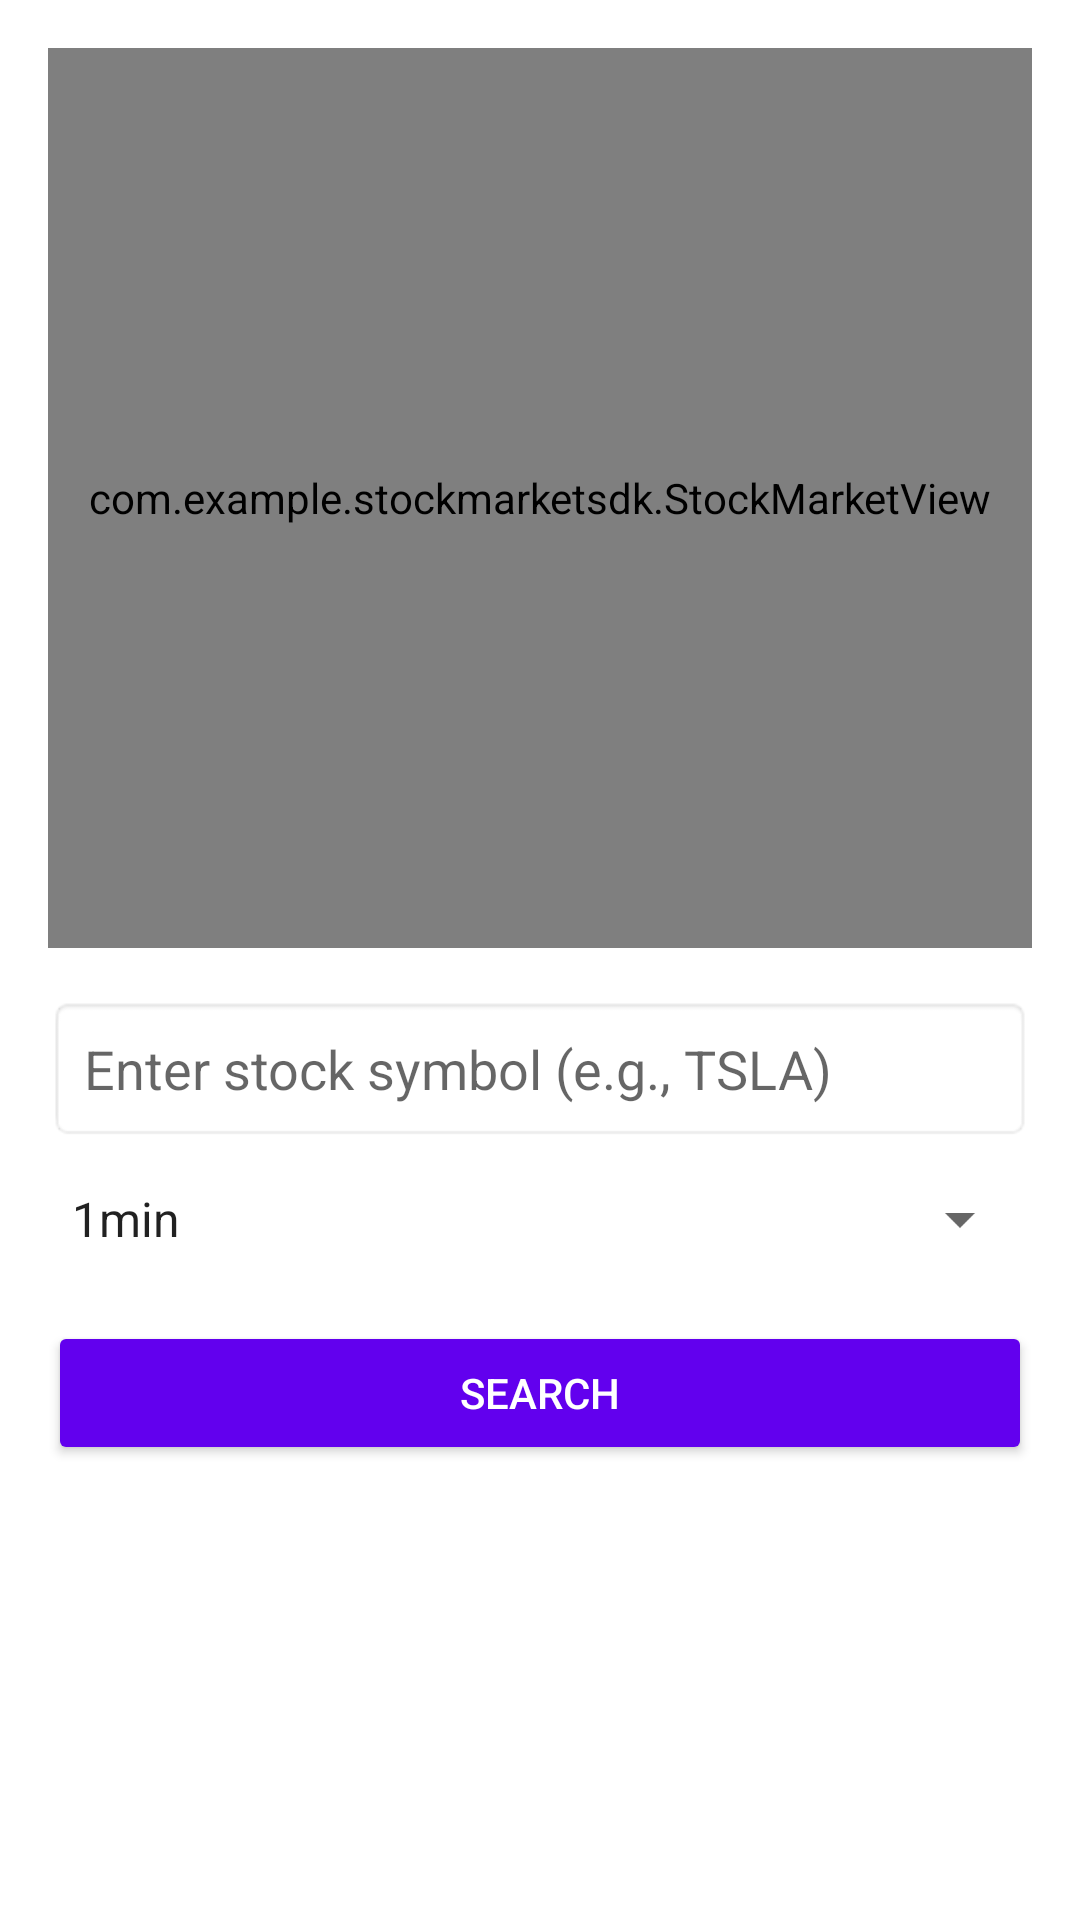

Here is an Android app screen rendered from its layout file. Give the layout XML and the strings, colors and styles it references.
<!-- AndroidManifest.xml: application theme Theme.StockMarketSDK -->
<!-- res/layout/activity_main.xml -->
<?xml version="1.0" encoding="utf-8"?>
<LinearLayout
    xmlns:android="http://schemas.android.com/apk/res/android"
    xmlns:app="http://schemas.android.com/apk/res-auto"
    android:layout_width="match_parent"
    android:layout_height="match_parent"
    android:orientation="vertical"
    android:padding="16dp">

    
    <com.example.stockmarketsdk.StockMarketView
        android:id="@+id/stockMarketView"
        android:layout_width="match_parent"
        android:layout_height="300dp"
        android:background="#E0E0E0" />

    
    <EditText
        android:id="@+id/stockSymbolInput"
        android:layout_width="match_parent"
        android:layout_height="wrap_content"
        android:autofillHints="Stock symbol"
        android:hint="Enter stock symbol (e.g., TSLA)"
        android:padding="12dp"
        android:layout_marginTop="16dp"
        android:background="@android:drawable/editbox_background" />

    
    <Spinner
        android:id="@+id/intervalSpinner"
        android:layout_width="match_parent"
        android:layout_height="36dp"
        android:layout_marginTop="8dp"
        android:entries="@array/interval_options"/>
    
    <Button
        android:id="@+id/searchButton"
        android:layout_width="match_parent"
        android:layout_height="wrap_content"
        android:layout_marginTop="16dp"
        android:text="Search"
        android:backgroundTint="#6200EE"
        android:textColor="#FFFFFF" />

</LinearLayout>
<!-- resources referenced by this layout -->
<resources>
  <string-array name="interval_options">
          <item>1min</item>
          <item>5min</item>
          <item>15min</item>
          <item>30min</item>
          <item>60min</item>
      </string-array>
  <style name="Theme.StockMarketSDK" parent="Theme.MaterialComponents.DayNight.DarkActionBar">
          
          <item name="colorPrimary">@color/purple_500</item>
          <item name="colorPrimaryVariant">@color/purple_700</item>
          <item name="colorOnPrimary">@color/white</item>
          
          <item name="colorSecondary">@color/teal_200</item>
          <item name="colorSecondaryVariant">@color/teal_700</item>
          <item name="colorOnSecondary">@color/black</item>
          
          <item name="android:statusBarColor">?attr/colorPrimaryVariant</item>
          
      </style>
  <color name="purple_500">#FF6200EE</color>
  <color name="purple_700">#FF3700B3</color>
  <color name="white">#FFFFFFFF</color>
  <color name="teal_200">#FF03DAC5</color>
  <color name="teal_700">#FF018786</color>
  <color name="black">#FF000000</color>
</resources>
